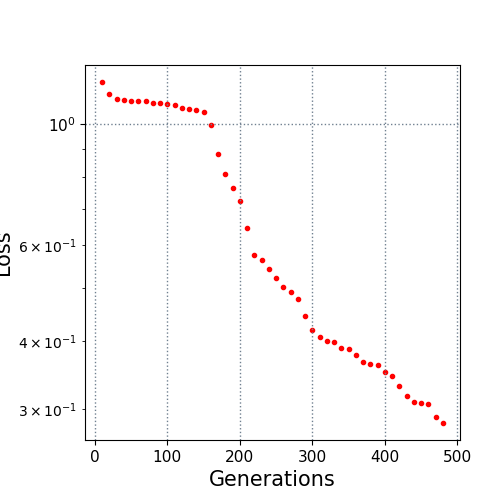

Values plotted in this chart, from the file beside it:
10.0, 1.195468
20.0, 1.135
30.0, 1.115
40.0, 1.106
50.0, 1.103
60.0, 1.102
70.0, 1.102
80.0, 1.095
90.0, 1.092
100.0, 1.088
110.0, 1.083
120.0, 1.072
130.0, 1.067
140.0, 1.061
150.0, 1.055
160.0, 0.9964
170.0, 0.8835
180.0, 0.8106
190.0, 0.7648
200.0, 0.7215
210.0, 0.6444
220.0, 0.5755
230.0, 0.5629
240.0, 0.5415
250.0, 0.5209
260.0, 0.5029
270.0, 0.4918
280.0, 0.4769
290.0, 0.4446
300.0, 0.4195
310.0, 0.4062
320.0, 0.3999
330.0, 0.3984
340.0, 0.3887
350.0, 0.386
360.0, 0.3777
370.0, 0.366
380.0, 0.363
390.0, 0.3617
400.0, 0.3505
410.0, 0.3444
420.0, 0.3311
430.0, 0.3165
440.0, 0.3095
450.0, 0.3081
460.0, 0.3068
470.0, 0.2905
480.0, 0.2828
